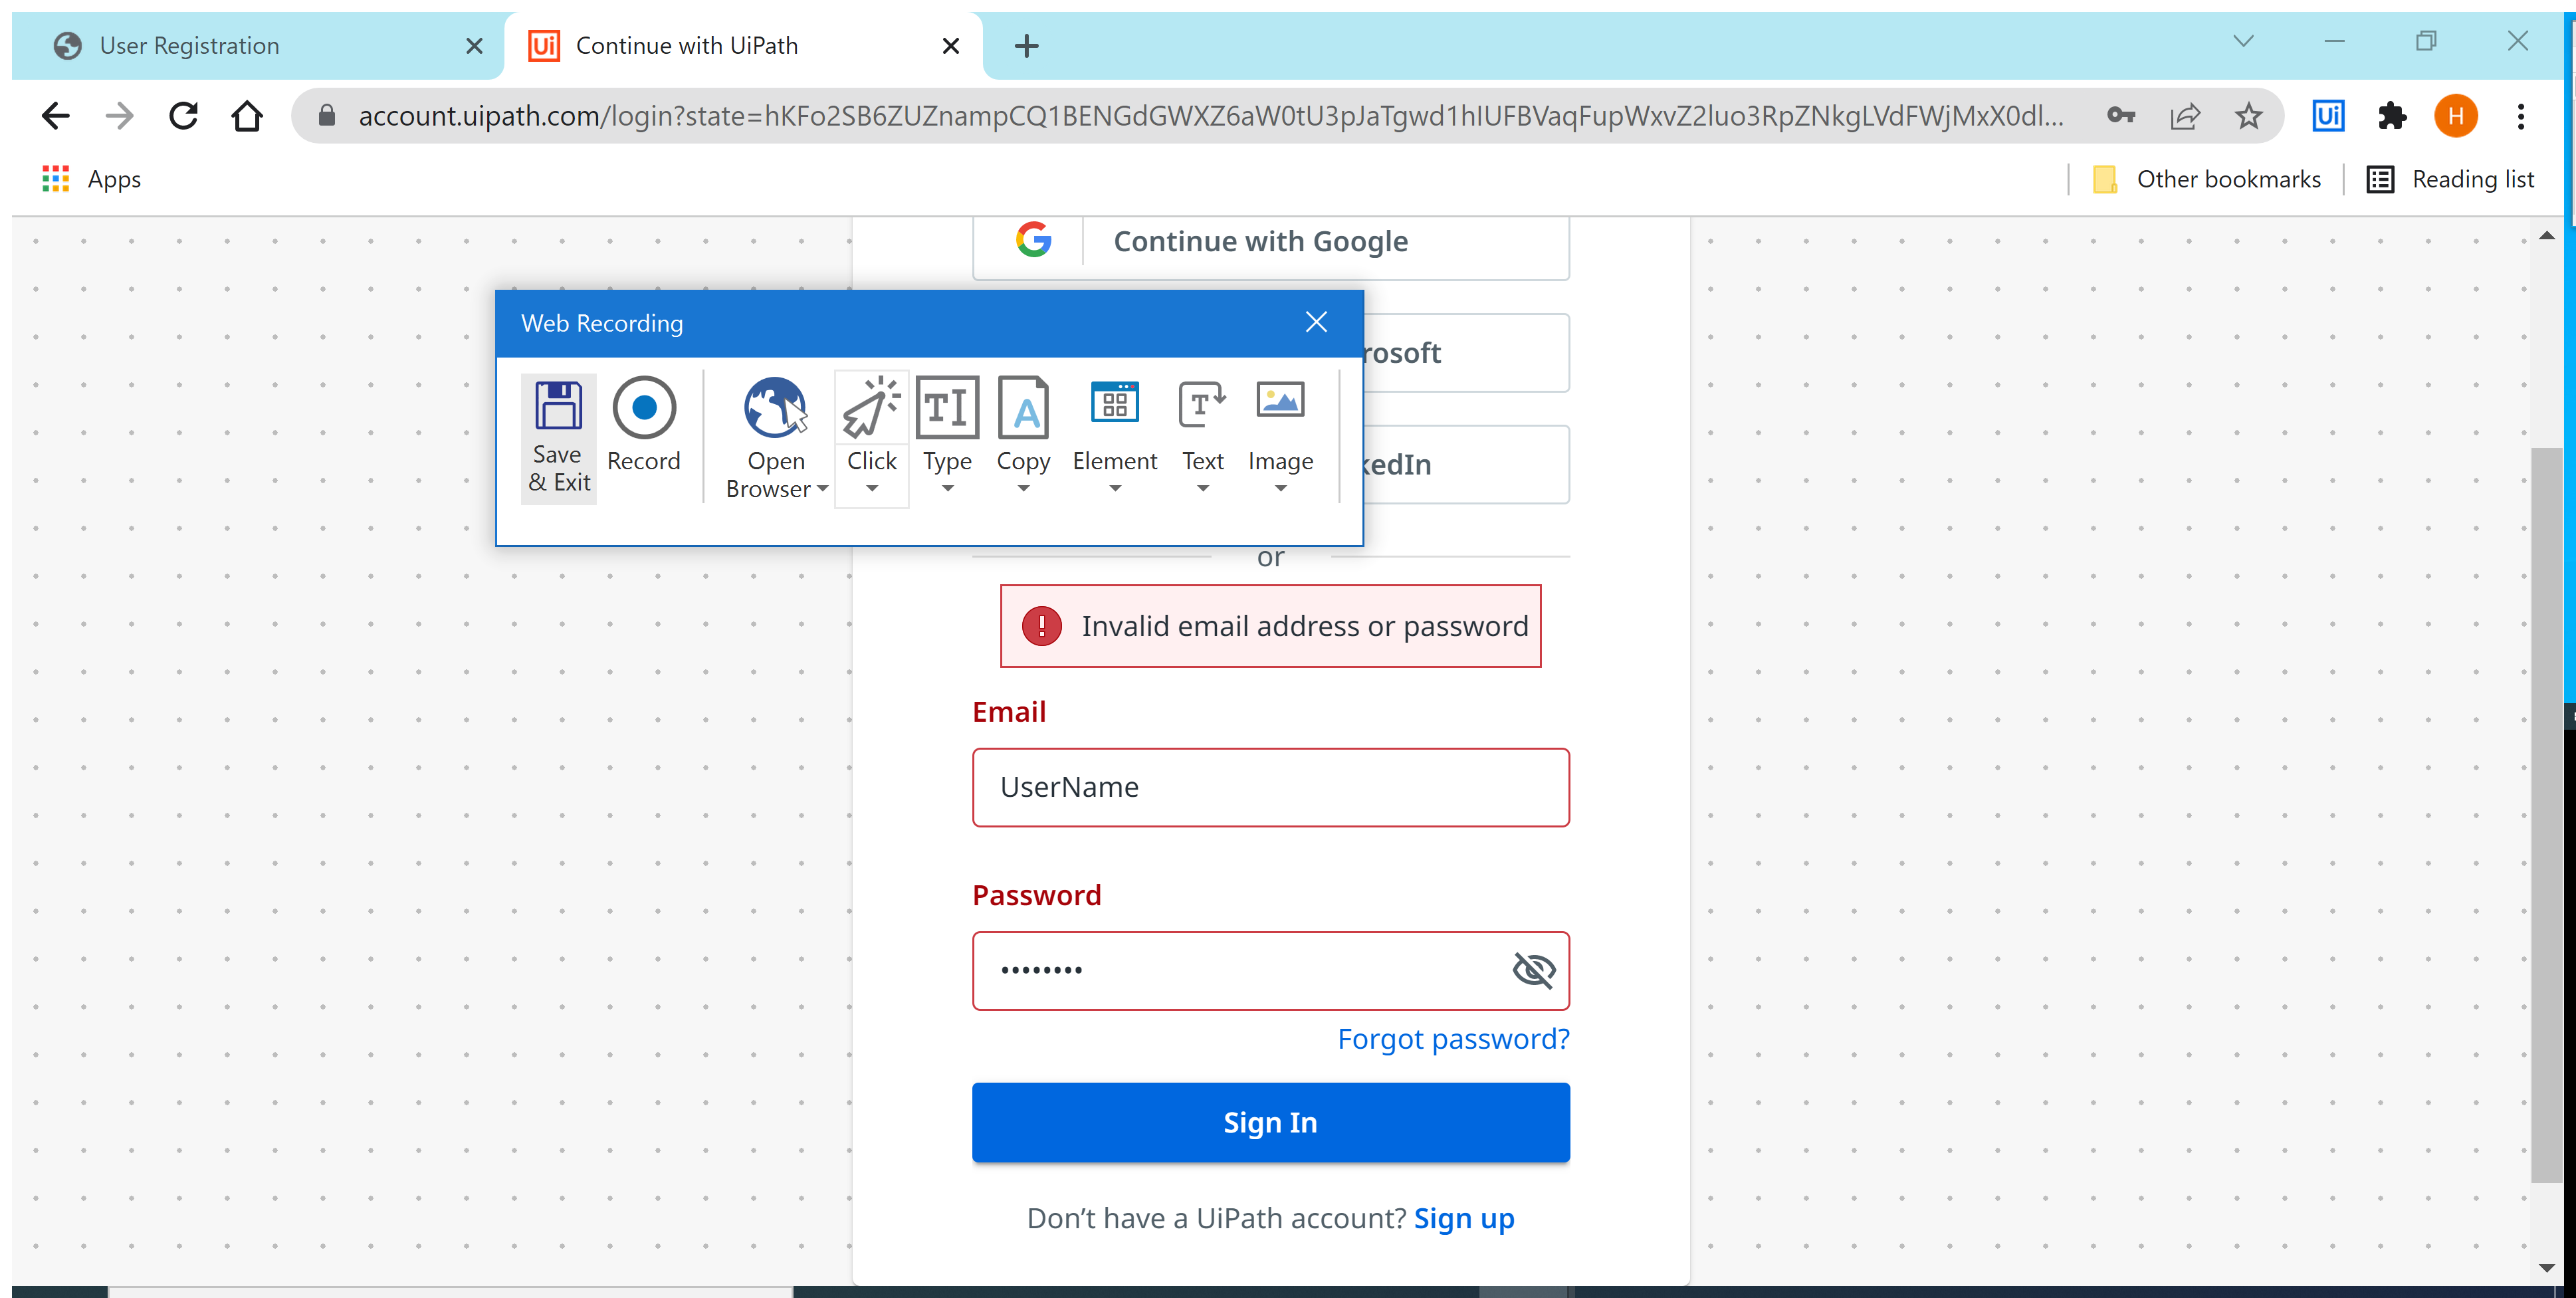
Workflow: WebAutomation_Ex4.3 Web recording UiPath's website

Step 1: Attach Browser 'Automatio Page' in window 'Automation Platform - Leading RPA Company | UiPath' (chrome.exe)

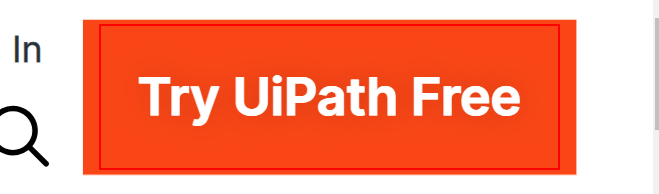
Step 2: click on the link 'Try UiPath Free'

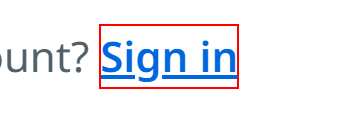
Step 3: click on the link 'Sign in'

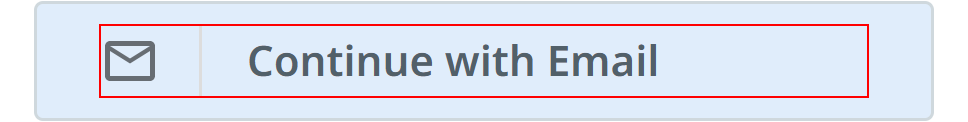
Step 4: click on the element

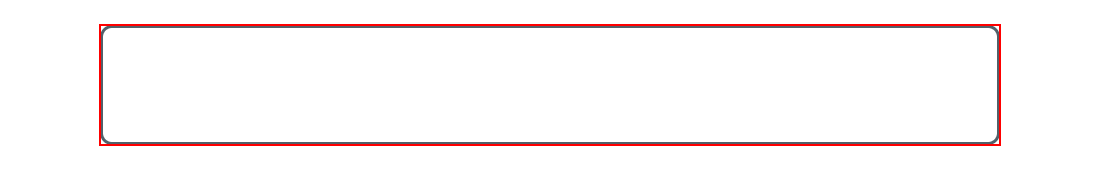
Step 5: type [EmailAddress] into the text box

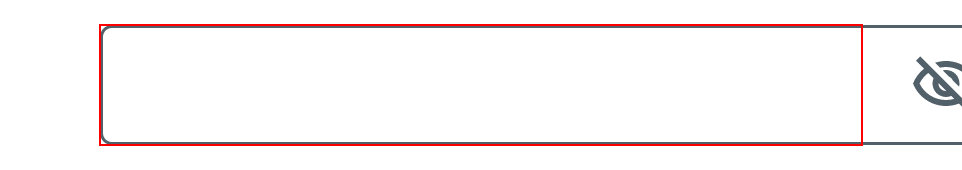
Step 6: type [New System.Net.NetworkCredential(String.Empty, password).Password] into the text box

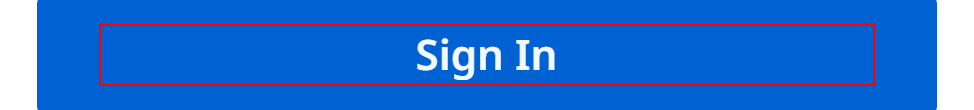
Step 7: click on the element 'Sign In'